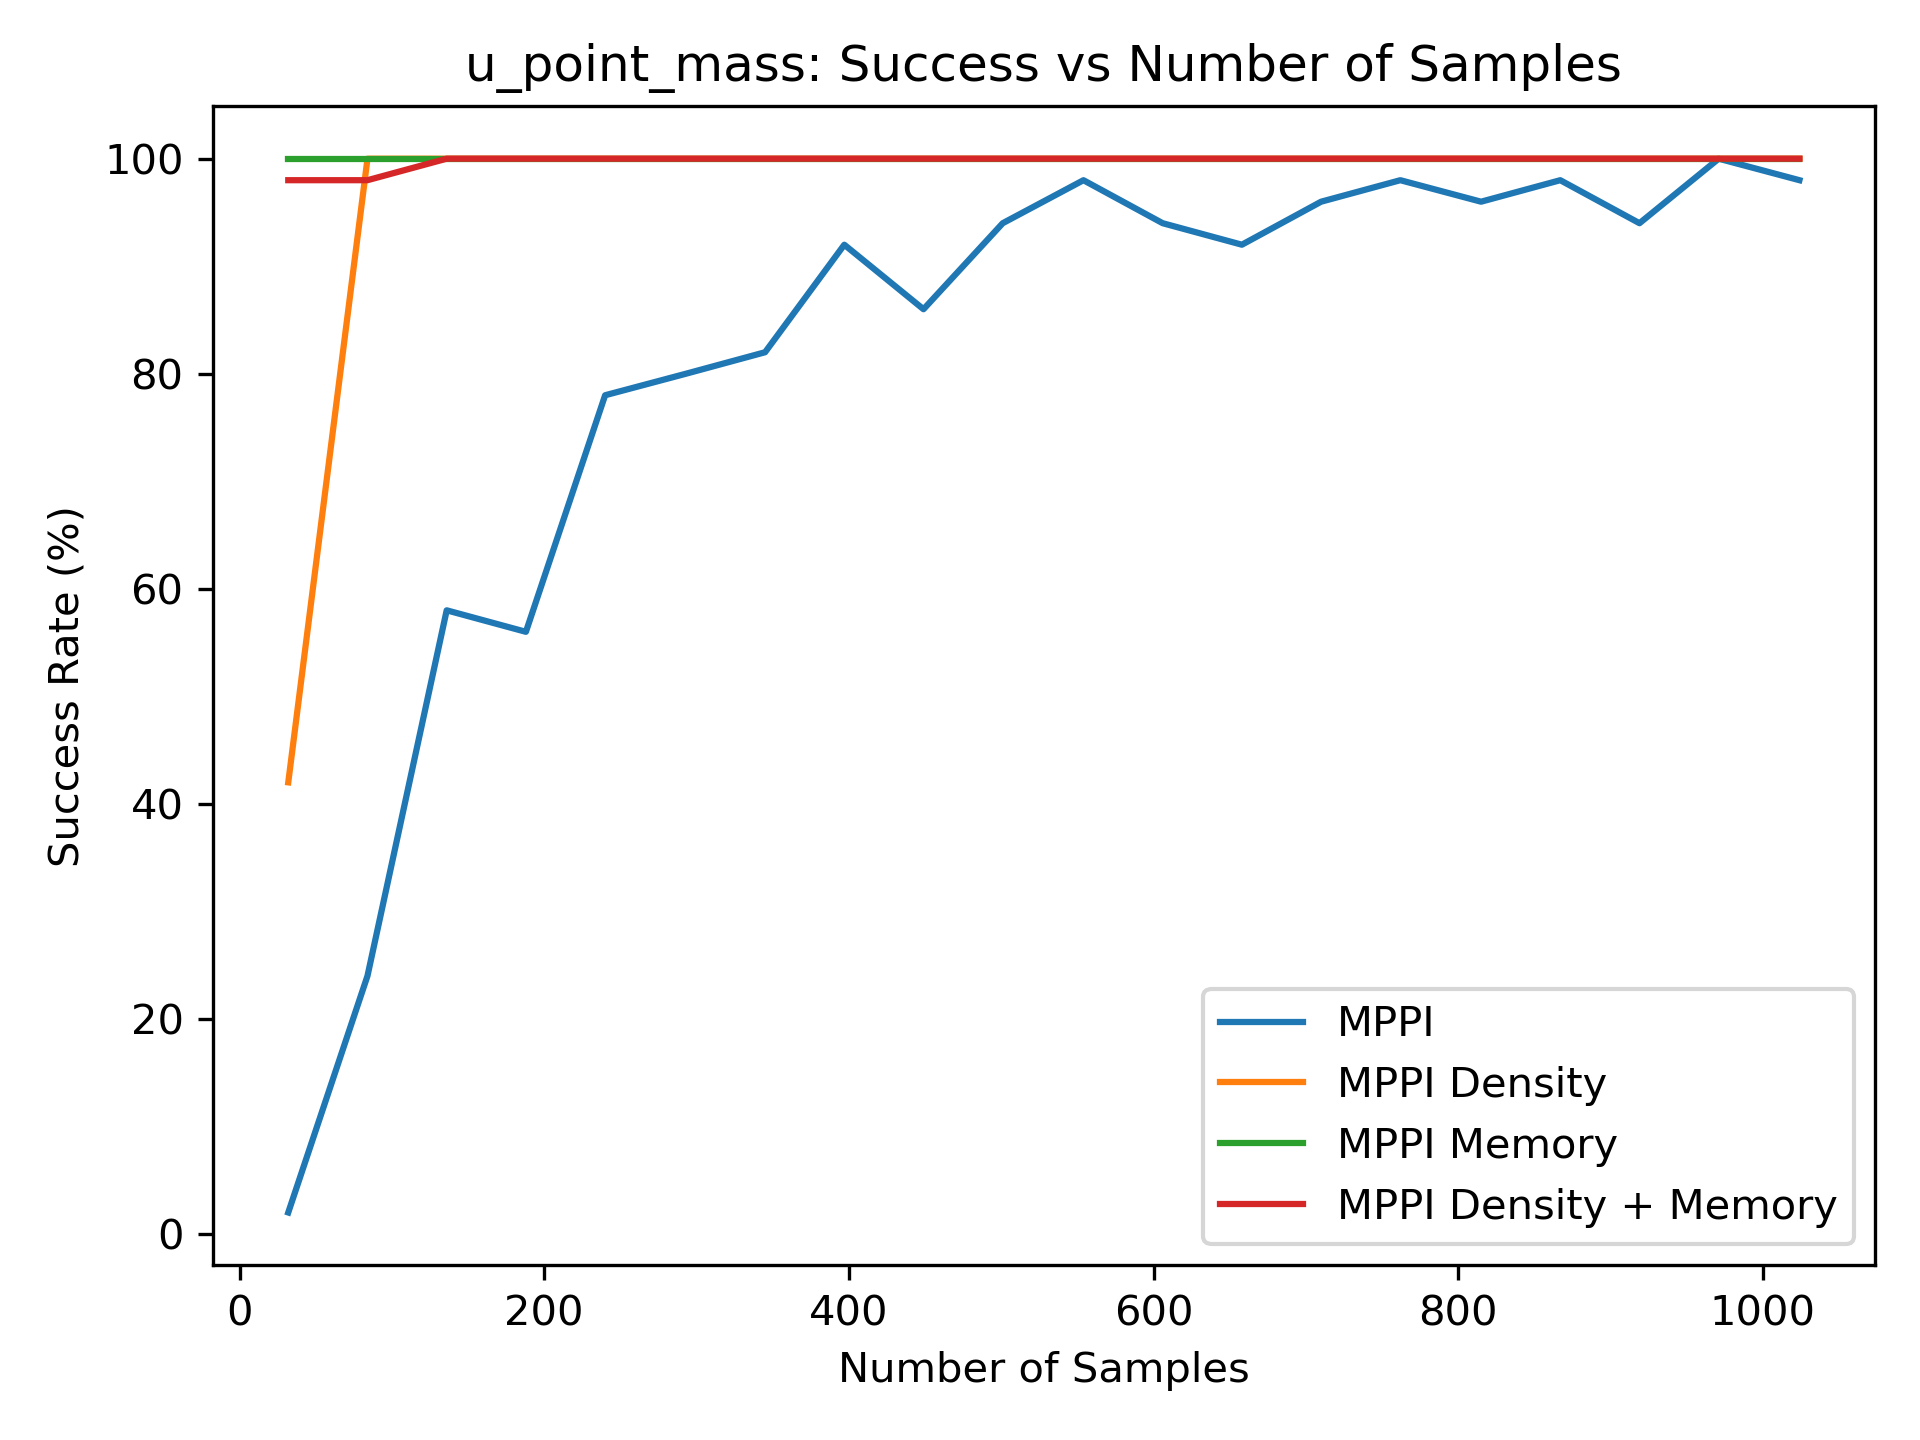

The table this chart was drawn from, first rows:
2.000000000000000000e+00, 2.400000000000000000e+01, 5.800000000000000000e+01, 5.600000000000000000e+01, 7.800000000000000000e+01, 8.000000000000000000e+01, 8.200000000000000000e+01, 9.200000000000000000e+01, 8.600000000000000000e+01, 9.400000000000000000e+01, 9.800000000000000000e+01, 9.400000000000000000e+01, 9.200000000000000000e+01, 9.600000000000000000e+01, 9.800000000000000000e+01, 9.600000000000000000e+01, 9.800000000000000000e+01, 9.400000000000000000e+01, 1.000000000000000000e+02, 9.800000000000000000e+01
4.200000000000000000e+01, 1.000000000000000000e+02, 1.000000000000000000e+02, 1.000000000000000000e+02, 1.000000000000000000e+02, 1.000000000000000000e+02, 1.000000000000000000e+02, 1.000000000000000000e+02, 1.000000000000000000e+02, 1.000000000000000000e+02, 1.000000000000000000e+02, 1.000000000000000000e+02, 1.000000000000000000e+02, 1.000000000000000000e+02, 1.000000000000000000e+02, 1.000000000000000000e+02, 1.000000000000000000e+02, 1.000000000000000000e+02, 1.000000000000000000e+02, 1.000000000000000000e+02
1.000000000000000000e+02, 1.000000000000000000e+02, 1.000000000000000000e+02, 1.000000000000000000e+02, 1.000000000000000000e+02, 1.000000000000000000e+02, 1.000000000000000000e+02, 1.000000000000000000e+02, 1.000000000000000000e+02, 1.000000000000000000e+02, 1.000000000000000000e+02, 1.000000000000000000e+02, 1.000000000000000000e+02, 1.000000000000000000e+02, 1.000000000000000000e+02, 1.000000000000000000e+02, 1.000000000000000000e+02, 1.000000000000000000e+02, 1.000000000000000000e+02, 1.000000000000000000e+02
9.800000000000000000e+01, 9.800000000000000000e+01, 1.000000000000000000e+02, 1.000000000000000000e+02, 1.000000000000000000e+02, 1.000000000000000000e+02, 1.000000000000000000e+02, 1.000000000000000000e+02, 1.000000000000000000e+02, 1.000000000000000000e+02, 1.000000000000000000e+02, 1.000000000000000000e+02, 1.000000000000000000e+02, 1.000000000000000000e+02, 1.000000000000000000e+02, 1.000000000000000000e+02, 1.000000000000000000e+02, 1.000000000000000000e+02, 1.000000000000000000e+02, 1.000000000000000000e+02
